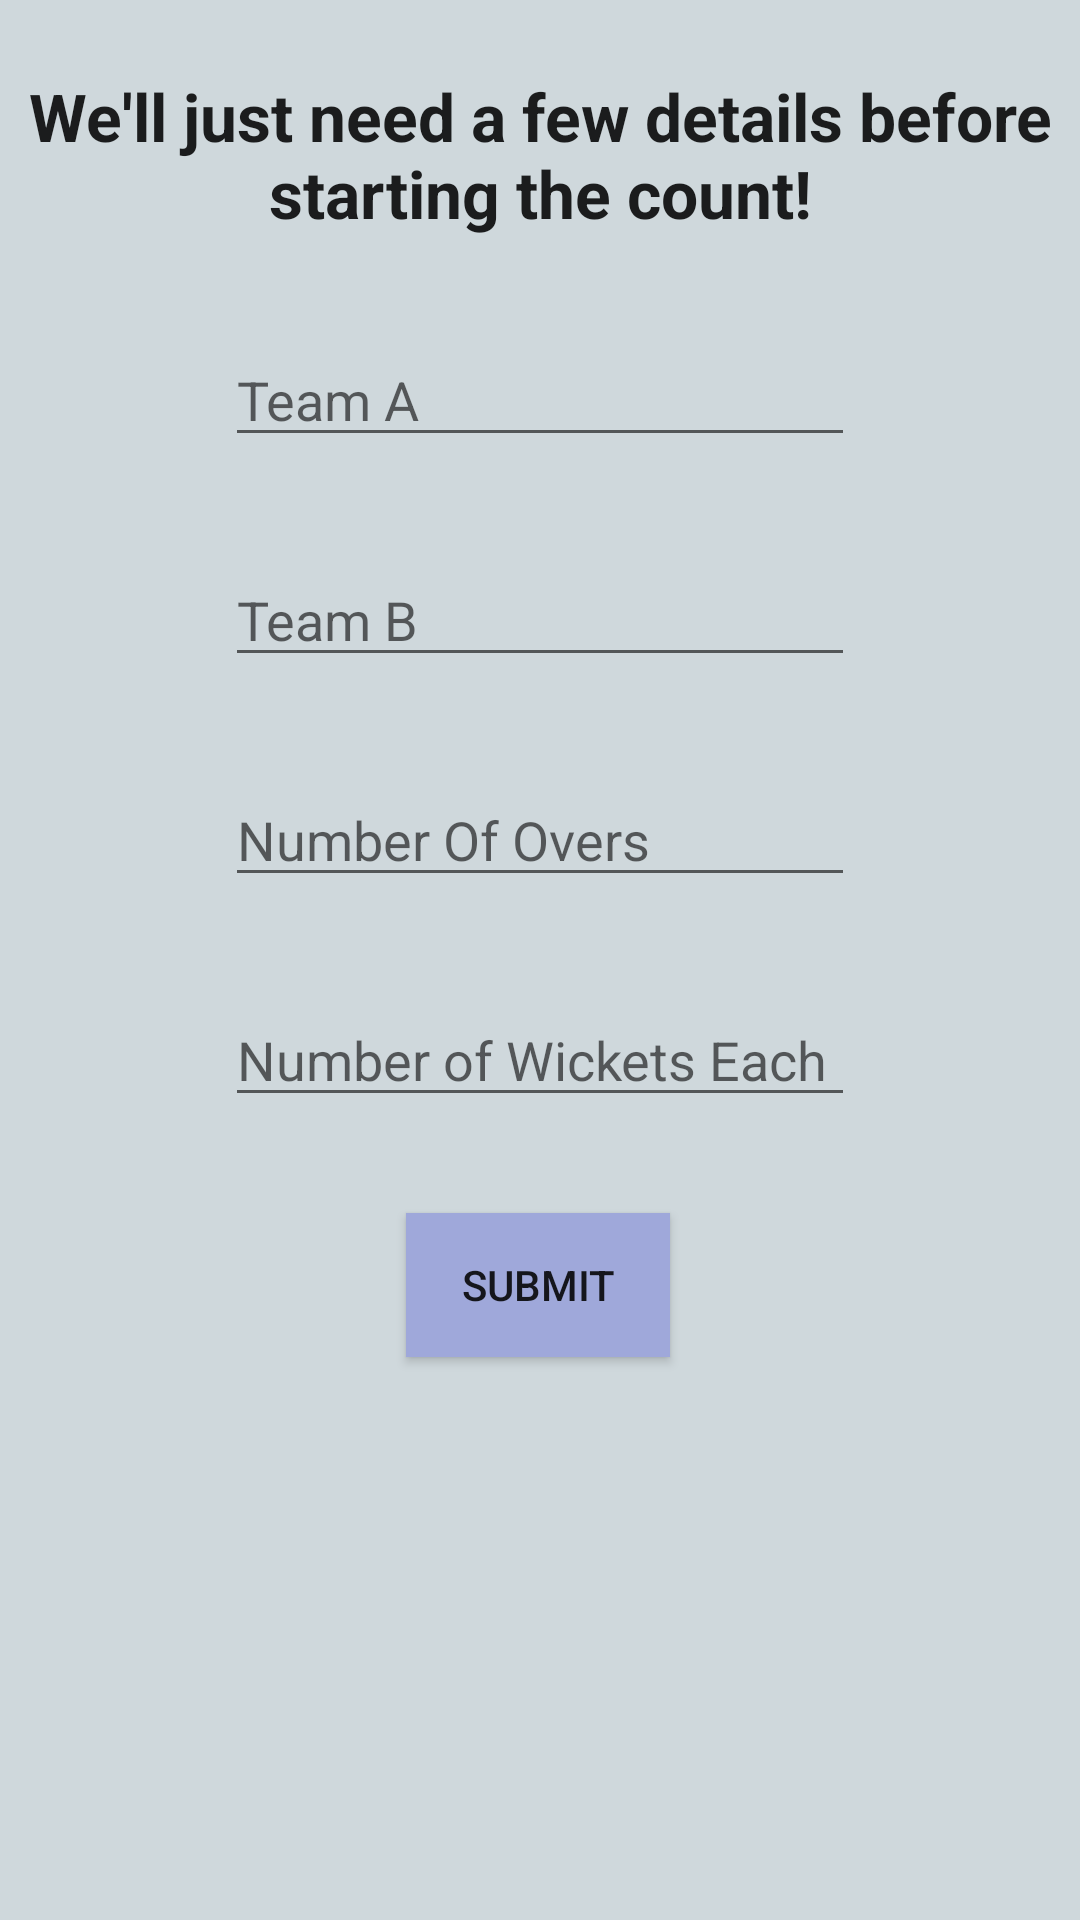

Layout XML and referenced resources for this Android screen:
<!-- AndroidManifest.xml: application theme Theme.CricketCounter -->
<!-- res/layout/activity_main.xml -->
<?xml version="1.0" encoding="utf-8"?>
<androidx.constraintlayout.widget.ConstraintLayout xmlns:android="http://schemas.android.com/apk/res/android"
    xmlns:app="http://schemas.android.com/apk/res-auto"
    xmlns:tools="http://schemas.android.com/tools"
    android:layout_width="match_parent"
    android:layout_height="match_parent"
    android:background="#cfd8dc"
    tools:context=".MainActivity">

    <EditText
        android:id="@+id/editText_teamA"
        android:layout_width="wrap_content"
        android:layout_height="wrap_content"
        android:layout_marginTop="32dp"
        android:autofillHints=""
        android:ems="10"
        android:hint="@string/team_a_name"
        android:inputType="textPersonName"
        android:singleLine="true"
        app:layout_constraintEnd_toEndOf="parent"
        app:layout_constraintStart_toStartOf="parent"
        app:layout_constraintTop_toBottomOf="@+id/textView_greeting" />

    <EditText
        android:id="@+id/editText_teamB"
        android:layout_width="wrap_content"
        android:layout_height="wrap_content"
        android:layout_marginTop="32dp"
        android:autofillHints=""
        android:ems="10"
        android:hint="@string/team_b_name"
        android:inputType="textPersonName"
        android:singleLine="true"
        app:layout_constraintEnd_toEndOf="parent"
        app:layout_constraintStart_toStartOf="parent"
        app:layout_constraintTop_toBottomOf="@+id/editText_teamA" />

    <EditText
        android:id="@+id/editText_maxOvers"
        android:layout_width="wrap_content"
        android:layout_height="wrap_content"
        android:layout_marginTop="32dp"
        android:autofillHints=""
        android:ems="10"
        android:hint="@string/number_of_overs"
        android:inputType="number"
        app:layout_constraintEnd_toEndOf="parent"
        app:layout_constraintStart_toStartOf="parent"
        app:layout_constraintTop_toBottomOf="@+id/editText_teamB" />

    <Button
        android:id="@+id/button_submitTeamName"
        android:layout_width="wrap_content"
        android:layout_height="wrap_content"
        android:layout_marginTop="32dp"
        android:background="#9fa8da"
        android:onClick="setTeamNames"
        android:text="@string/submit"
        app:layout_constraintEnd_toEndOf="parent"
        app:layout_constraintHorizontal_bias="0.498"
        app:layout_constraintStart_toStartOf="parent"
        app:layout_constraintTop_toBottomOf="@+id/editText_maxNumOfWickets" />

    <TextView
        android:id="@+id/textView_greeting"
        android:layout_width="wrap_content"
        android:layout_height="wrap_content"
        android:layout_marginStart="16dp"
        android:layout_marginTop="24dp"
        android:layout_marginEnd="16dp"
        android:text="@string/textView_greetings"
        android:textAlignment="center"
        android:textAppearance="@style/TextAppearance.AppCompat.Large"
        android:textStyle="bold"
        app:layout_constraintEnd_toEndOf="parent"
        app:layout_constraintStart_toStartOf="parent"
        app:layout_constraintTop_toTopOf="parent" />

    <EditText
        android:id="@+id/editText_maxNumOfWickets"
        android:layout_width="wrap_content"
        android:layout_height="wrap_content"
        android:layout_marginTop="32dp"
        android:ems="10"
        android:autofillHints=""
        android:hint="@string/number_of_wickets_each"
        android:inputType="number"
        app:layout_constraintEnd_toEndOf="parent"
        app:layout_constraintStart_toStartOf="parent"
        app:layout_constraintTop_toBottomOf="@+id/editText_maxOvers" />


</androidx.constraintlayout.widget.ConstraintLayout>
<!-- resources referenced by this layout -->
<resources>
  <string name="number_of_overs">Number Of Overs</string>
  <string name="number_of_wickets_each">Number of Wickets Each</string>
  <string name="submit">Submit</string>
  <string name="team_a_name">Team A</string>
  <string name="team_b_name">Team B</string>
  <string name="textView_greetings">We\'ll just need a few details before starting the count!</string>
  <style name="Theme.CricketCounter" parent="Theme.AppCompat.Light.DarkActionBar">
          
          <item name="colorPrimary">@color/purple_500</item>
          <item name="colorPrimaryVariant">@color/purple_700</item>
          <item name="colorOnPrimary">@color/white</item>
          
          <item name="colorSecondary">@color/teal_200</item>
          <item name="colorSecondaryVariant">@color/teal_700</item>
          <item name="colorOnSecondary">@color/black</item>
          
          <item name="android:statusBarColor" tools:targetApi="l">?attr/colorPrimaryVariant</item>
          
      </style>
  <color name="purple_500">#FF6200EE</color>
  <color name="purple_700">#FF3700B3</color>
  <color name="white">#FFFFFFFF</color>
  <color name="teal_200">#FF03DAC5</color>
  <color name="teal_700">#FF018786</color>
  <color name="black">#FF000000</color>
</resources>
